Run: headless pygame with SDL's dummy video driver; simulated clock (each Clock.tick advances the game by its frame time, no real sleeping); random seed 0; keys injected as events and as key.get_pressed() state; no mouse input.
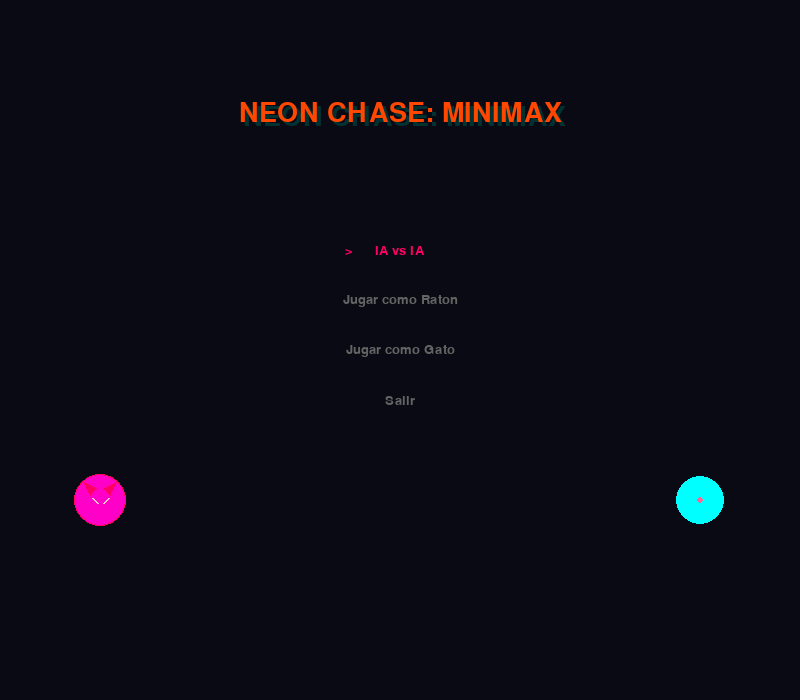
Frame 1 of 4 · flips 1–60 · no input
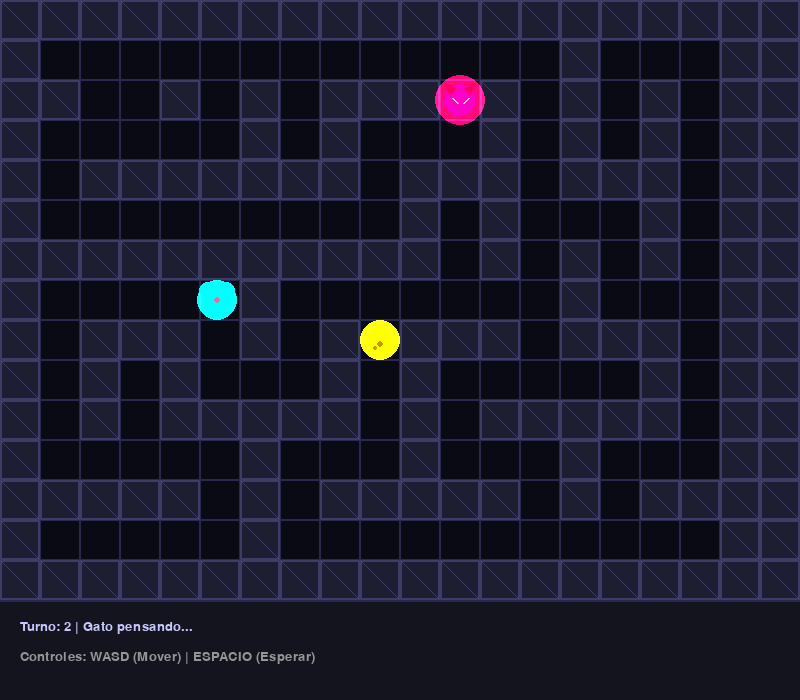
Frame 2 of 4 · flips 61–180 · tapped SPACE, RETURN · held RIGHT (→), D
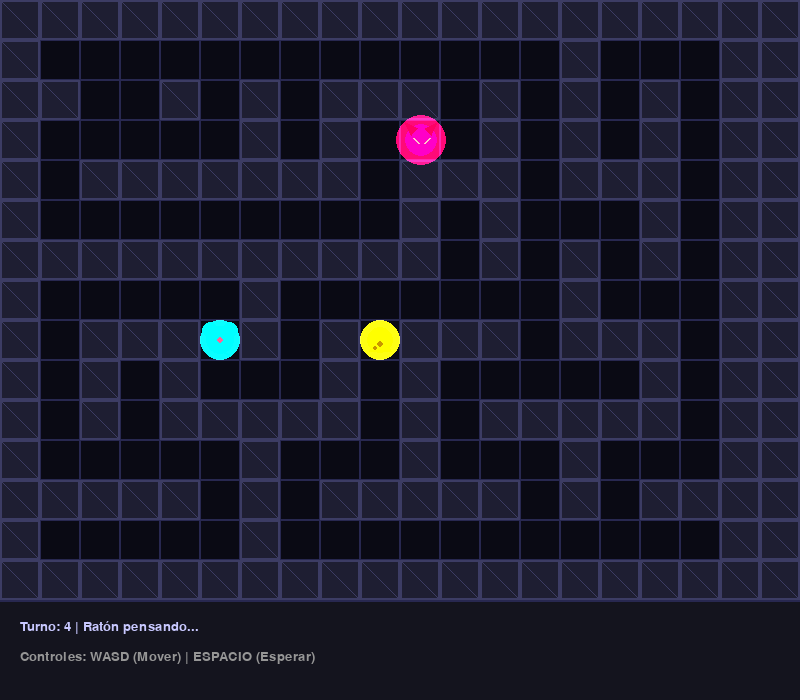
Frame 3 of 4 · flips 181–300 · held DOWN (↓), S
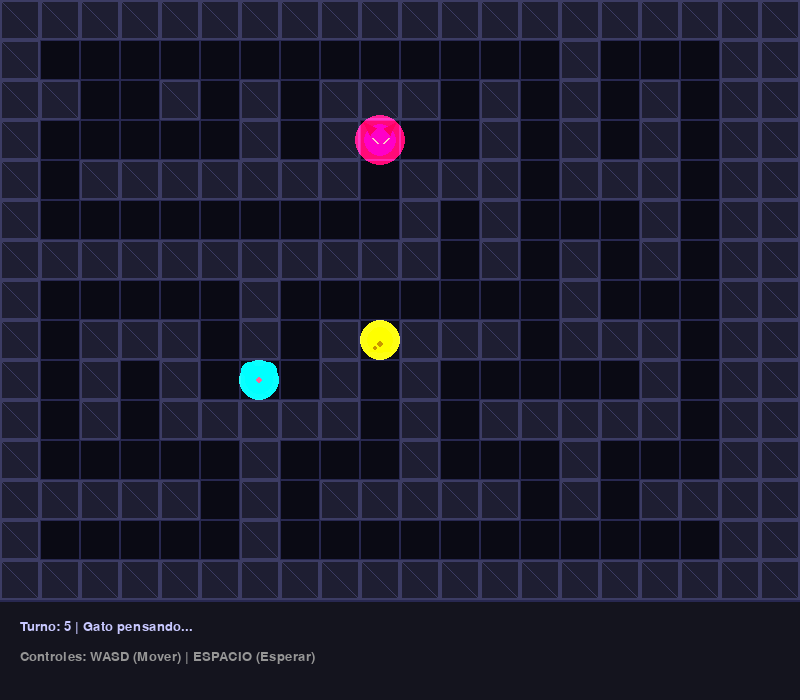
Frame 4 of 4 · flips 301–420 · held LEFT (←), A, UP (↑), W

The pygame program that drew these frames:

import random
import time
import os
import math
import sys

# Intentar importar pygame, salir si falla (aunque ya debiera estar instalado)
try:
    import pygame
except ImportError:
    print("Error: Pygame no está instalado. Ejecuta 'pip install pygame'")
    sys.exit(1)

# Constantes de Lógica
EMPTY = '.'
OBSTACLE = '#'
MOUSE = 'M'
CAT = 'C'
CHEESE = 'Q'

# Constantes de Pygame
SCREEN_WIDTH = 800
SCREEN_HEIGHT = 600
GRID_SIZE = 40 # Tamaño base de celda
FPS = 60

# Colores (Tema Neon/Cyberpunk)
COLOR_BG = (10, 10, 20)          # Azul oscuro casi negro
COLOR_GRID = (40, 40, 80)        # Grid sutil
COLOR_OBSTACLE = (30, 30, 50)    # Bloque oscuro
COLOR_OBSTACLE_BORDER = (60, 60, 100)
COLOR_MOUSE = (0, 255, 255)      # Cyan Neon
COLOR_CAT = (255, 0, 100)        # Rosa Neon
COLOR_CHEESE = (255, 255, 0)     # Amarillo Neon
COLOR_TEXT = (200, 200, 255)
COLOR_UI_BG = (20, 20, 40, 200)

# --- CLASES LÓGICAS (MODELO) ---

class Board:
    def __init__(self, width=21, height=15): # Ajustado a impar para mejor laberinto
        self.width = width
        self.height = height
        self.grid = [[OBSTACLE for _ in range(width)] for _ in range(height)]
        self.obstacles = set()
        self.cheese_pos = None
        
        self._generate_maze()
        self._place_cheese()
        self._update_obstacles_set()

    def _generate_maze(self):
        # Algoritmo Recursive Backtracker
        # 1. Empezar con todo muros (ya hecho en __init__)
        # 2. Elegir celda inicial impar (1,1)
        start_x, start_y = 1, 1
        self.grid[start_y][start_x] = EMPTY
        stack = [(start_x, start_y)]
        
        while stack:
            cx, cy = stack[-1]
            # Buscar vecinos no visitados (distancia 2)
            neighbors = []
            directions = [(0, -2), (0, 2), (-2, 0), (2, 0)]
            
            for dx, dy in directions:
                nx, ny = cx + dx, cy + dy
                if 0 < nx < self.width - 1 and 0 < ny < self.height - 1:
                    if self.grid[ny][nx] == OBSTACLE:
                        neighbors.append((nx, ny, dx, dy))
            
            if neighbors:
                nx, ny, dx, dy = random.choice(neighbors)
                # Abrir muro intermedio
                self.grid[cy + dy//2][cx + dx//2] = EMPTY
                # Abrir nueva celda
                self.grid[ny][nx] = EMPTY
                stack.append((nx, ny))
            else:
                stack.pop()
        
        # Abrir algunas paredes extra para no hacerlo tan lineal (loops)
        for _ in range(int(self.width * self.height * 0.05)):
            x = random.randint(1, self.width - 2)
            y = random.randint(1, self.height - 2)
            if self.grid[y][x] == OBSTACLE:
                 # Chequear si conecta dos pasillos
                 if (self.grid[y+1][x] == EMPTY and self.grid[y-1][x] == EMPTY) or \
                    (self.grid[y][x+1] == EMPTY and self.grid[y][x-1] == EMPTY):
                        self.grid[y][x] = EMPTY

    def _update_obstacles_set(self):
        self.obstacles.clear()
        for y in range(self.height):
            for x in range(self.width):
                if self.grid[y][x] == OBSTACLE:
                    self.obstacles.add((x, y))

    def _place_cheese(self):
        while True:
            x = random.randint(1, self.width - 2)
            y = random.randint(1, self.height - 2)
            if self.grid[y][x] == EMPTY:
                self.cheese_pos = (x, y)
                self.grid[y][x] = CHEESE
                break

    def is_valid(self, pos):
        x, y = pos
        if 0 <= x < self.width and 0 <= y < self.height:
            if self.grid[y][x] != OBSTACLE:
                return True
        return False

    def get_neighbors(self, pos):
        x, y = pos
        # Movimiento en 4 direcciones para respetar el laberinto mejor
        # (Con 8 direcciones se pueden "saltar" esquinas de muros)
        directions = [
            (-1, 0), (1, 0), (0, -1), (0, 1)
        ]
        valid_moves = []
        for dx, dy in directions:
            nx, ny = x + dx, y + dy
            if self.is_valid((nx, ny)):
                valid_moves.append((nx, ny))
        return valid_moves

# --- ALGORITMO MINIMAX ---

def chebyshev_distance(pos1, pos2):
    return max(abs(pos1[0] - pos2[0]), abs(pos1[1] - pos2[1]))

def evaluate_state(board, cat_pos, mouse_pos):
    if cat_pos == mouse_pos:
        return -math.inf
    if mouse_pos == board.cheese_pos:
        return math.inf
    
    dist_cat = chebyshev_distance(cat_pos, mouse_pos)
    dist_cheese = chebyshev_distance(mouse_pos, board.cheese_pos)
    
    # Heurística ponderada
    security_score = dist_cat
    goal_score = -dist_cheese 
    return (security_score * 1.0) + (goal_score * 1.5)

def minimax(board, depth, is_maximizing, cat_pos, mouse_pos, alpha, beta):
    current_eval = evaluate_state(board, cat_pos, mouse_pos)
    if depth == 0 or current_eval == -math.inf or current_eval == math.inf:
        return current_eval, None

    if is_maximizing: # Turno Ratón
        max_eval = -math.inf
        # default move: stay
        best_move = mouse_pos 
        possible_moves = board.get_neighbors(mouse_pos)
        possible_moves.sort(key=lambda m: evaluate_state(board, cat_pos, m), reverse=True)

        if not possible_moves: return -math.inf, mouse_pos

        for move in possible_moves:
            eval_score, _ = minimax(board, depth - 1, False, cat_pos, move, alpha, beta)
            if eval_score > max_eval:
                max_eval = eval_score
                best_move = move
            alpha = max(alpha, eval_score)
            if beta <= alpha: break
        return max_eval, best_move

    else: # Turno Gato
        min_eval = math.inf
        best_move = cat_pos
        possible_moves = board.get_neighbors(cat_pos)
        possible_moves.sort(key=lambda m: evaluate_state(board, m, mouse_pos))

        if not possible_moves: return math.inf, cat_pos

        for move in possible_moves:
            if move == mouse_pos: return -math.inf, move
            eval_score, _ = minimax(board, depth - 1, True, move, mouse_pos, alpha, beta)
            if eval_score < min_eval:
                min_eval = eval_score
                best_move = move
            beta = min(beta, eval_score)
            if beta <= alpha: break
        return min_eval, best_move

# --- AGENTES ---

class Agent:
    def __init__(self, name, symbol):
        self.name = name
        self.symbol = symbol

    def get_move(self, board, my_pos, opponent_pos, events=None):
        raise NotImplementedError 

class RandomMouse(Agent):
    def __init__(self):
        super().__init__("Ratón Aleatorio", MOUSE)

    def get_move(self, board, my_pos, opponent_pos, events=None):
        moves = board.get_neighbors(my_pos)
        if not moves: return my_pos
        return random.choice(moves)

class PygameHumanAgent(Agent):
    def __init__(self, name, symbol):
        super().__init__(name, symbol)
    
    def get_move(self, board, my_pos, opponent_pos, events=None):
        if events is None: return None
        
        # Mapeo de teclas
        dx, dy = 0, 0
        move_chosen = False
        
        for event in events:
            if event.type == pygame.KEYDOWN:
                if event.key == pygame.K_UP or event.key == pygame.K_w: dy = -1; move_chosen = True
                elif event.key == pygame.K_DOWN or event.key == pygame.K_s: dy = 1; move_chosen = True
                elif event.key == pygame.K_LEFT or event.key == pygame.K_a: dx = -1; move_chosen = True
                elif event.key == pygame.K_RIGHT or event.key == pygame.K_d: dx = 1; move_chosen = True
                elif event.key == pygame.K_q: dx, dy = -1, -1; move_chosen = True
                elif event.key == pygame.K_e: dx, dy = 1, -1; move_chosen = True
                elif event.key == pygame.K_z: dx, dy = -1, 1; move_chosen = True
                elif event.key == pygame.K_c: dx, dy = 1, 1; move_chosen = True
                elif event.key == pygame.K_SPACE: dx, dy = 0, 0; move_chosen = True # Esperar

        if move_chosen:
            nx, ny = my_pos[0] + dx, my_pos[1] + dy
            if board.is_valid((nx, ny)):
                return (nx, ny)
        
        return None

class SmartMouse(Agent):
    def __init__(self, depth=3):
        super().__init__("Ratón Inteligente", MOUSE)
        self.depth = depth

    def get_move(self, board, my_pos, opponent_pos, events=None):
        score, move = minimax(board, self.depth, True, opponent_pos, my_pos, -math.inf, math.inf)
        return move

class SmartCat(Agent):
    def __init__(self, depth=3):
        super().__init__("Gato Inteligente", CAT)
        self.depth = depth

    def get_move(self, board, my_pos, opponent_pos, events=None):
        score, move = minimax(board, self.depth, False, my_pos, opponent_pos, -math.inf, math.inf)
        return move

# --- CLASE RENDERER (VISTA) ---

class Renderer:
    def __init__(self, width, height, cell_size):
        self.width = width
        self.height = height
        self.cell_size = cell_size
        self.screen = pygame.display.set_mode((width * cell_size, height * cell_size + 100)) # +100 para UI abajo
        pygame.display.set_caption("Laberinto Minimax: Neon Chase")
        self.font = pygame.font.SysFont("consolas", 20)
        self.title_font = pygame.font.SysFont("impact", 40)
        
        # Estado de animación
        self.vis_cat_pos = (-100, -100) # Inicial fuera de pantalla
        self.vis_mouse_pos = (-100, -100)

    def grid_to_screen(self, grid_pos):
        return (grid_pos[0] * self.cell_size, grid_pos[1] * self.cell_size)

    def draw_glow_circle(self, surface, color, pos, radius, glow_radius):
        # Dibujar núcleo
        pygame.draw.circle(surface, color, pos, radius)
        # Dibujar brillo
        glow_surf = pygame.Surface((glow_radius*2, glow_radius*2), pygame.SRCALPHA)
        pygame.draw.circle(glow_surf, (*color, 100), (glow_radius, glow_radius), glow_radius)
        surface.blit(glow_surf, (pos[0]-glow_radius, pos[1]-glow_radius), special_flags=pygame.BLEND_ADD)

    def draw_cat_skin(self, surface, pos, size):
        # Base con brillo suave
        self.draw_glow_circle(surface, COLOR_CAT, pos, size//2 - 4, 25)
        
        # Orejas (Poligonos) - estilo Gato
        ear_offset_x = 10
        ear_offset_y = 12
        left_ear = [(pos[0] - ear_offset_x, pos[1] - 5), (pos[0] - 16, pos[1] - 18), (pos[0] - 4, pos[1] - 12)]
        right_ear = [(pos[0] + ear_offset_x, pos[1] - 5), (pos[0] + 16, pos[1] - 18), (pos[0] + 4, pos[1] - 12)]
        pygame.draw.polygon(surface, COLOR_CAT, left_ear)
        pygame.draw.polygon(surface, COLOR_CAT, right_ear)
        
        # Ojos "Malvados"
        eye_color = (255, 200, 200)
        pygame.draw.line(surface, eye_color, (pos[0]-8, pos[1]-2), (pos[0]-3, pos[1]+3), 2)
        pygame.draw.line(surface, eye_color, (pos[0]+8, pos[1]-2), (pos[0]+3, pos[1]+3), 2)

    def draw_mouse_skin(self, surface, pos, size):
         # Cuerpo
        self.draw_glow_circle(surface, COLOR_MOUSE, pos, size//2 - 6, 20)
        
        # Orejas Redondas Grandes
        ear_radius = 8
        pygame.draw.circle(surface, COLOR_MOUSE, (int(pos[0] - 10), int(pos[1] - 10)), ear_radius)
        pygame.draw.circle(surface, COLOR_MOUSE, (int(pos[0] + 10), int(pos[1] - 10)), ear_radius)
        
        # Nariz
        pygame.draw.circle(surface, (255, 100, 150), pos, 3)
        
        # Cola (Curva simple)
        start = (pos[0], pos[1]+10)
        end = (pos[0]+10, pos[1]+15)
        pygame.draw.line(surface, COLOR_MOUSE, start, end, 2)

    def draw_cheese_skin(self, surface, pos, size):
        # Brillo pulsante (recalculado aqui o pasado, usaremos estatico + glow)
        self.draw_glow_circle(surface, COLOR_CHEESE, pos, size//3, 20)
        
        # Forma de Cuña (Triangulo)
        # Puntos relativos al centro pos
        off = size // 3
        p1 = (pos[0], pos[1] - off + 2)          # Arriba
        p2 = (pos[0] - off + 2, pos[1] + off - 2) # Abajo Izq
        p3 = (pos[0] + off - 2, pos[1] + off - 2) # Abajo Der
        pygame.draw.polygon(surface, COLOR_CHEESE, [p1, p2, p3])
        
        # Agujeros (Detalles)
        hole_color = (200, 150, 0)
        pygame.draw.circle(surface, hole_color, (int(pos[0]), int(pos[1] + 4)), 3)
        pygame.draw.circle(surface, hole_color, (int(pos[0] - 5), int(pos[1] + 8)), 2)

    def render_game(self, board, cat_pos, mouse_pos, turn, message="", game_over=False):
        self.screen.fill(COLOR_BG)
        
        # Dibujar Grid y Obstáculos
        for y in range(board.height):
            for x in range(board.width):
                rect = pygame.Rect(x*self.cell_size, y*self.cell_size, self.cell_size, self.cell_size)
                pygame.draw.rect(self.screen, COLOR_GRID, rect, 1) # Borde grid
                
                if (x, y) in board.obstacles:
                    # Obstáculo estilo "Cyber Bloque"
                    pygame.draw.rect(self.screen, COLOR_OBSTACLE, rect)
                    pygame.draw.rect(self.screen, COLOR_OBSTACLE_BORDER, rect, 2)
                    # Detalle interno
                    pygame.draw.line(self.screen, COLOR_OBSTACLE_BORDER, (rect.left, rect.top), (rect.right, rect.bottom), 1)
                    
                elif (x, y) == board.cheese_pos:
                    # Queso Skin
                    center = (int(x*self.cell_size + self.cell_size//2), int(y*self.cell_size + self.cell_size//2))
                    self.draw_cheese_skin(self.screen, center, self.cell_size)

        # Actualizar posiciones visuales (interpolación lineal si animando)
        target_cat = self.grid_to_screen(cat_pos)
        target_mouse = self.grid_to_screen(mouse_pos)

        
        # Lógica simple de suavizado (Lerp)
        dt = 0.15 # Un poco más rápido para que se sienta responsive
        
        # Inicializar si es la primera vez (para evitar lerp desde el origen)
        if self.vis_cat_pos == (-100, -100): self.vis_cat_pos = target_cat
        if self.vis_mouse_pos == (-100, -100): self.vis_mouse_pos = target_mouse

        cx, cy = self.vis_cat_pos
        tx, ty = target_cat
        self.vis_cat_pos = (cx + (tx-cx)*dt, cy + (ty-cy)*dt)
        
        mx, my = self.vis_mouse_pos
        tx, ty = target_mouse
        self.vis_mouse_pos = (mx + (tx-mx)*dt, my + (ty-my)*dt)

        # Si la distancia es muy pequeña, ajustar a posición final
        if abs(cx - target_cat[0]) < 1 and abs(cy - target_cat[1]) < 1: self.vis_cat_pos = target_cat
        if abs(mx - target_mouse[0]) < 1 and abs(my - target_mouse[1]) < 1: self.vis_mouse_pos = target_mouse

        # Dibujar Agentes (SKINS)
        cat_center = (int(self.vis_cat_pos[0] + self.cell_size/2), int(self.vis_cat_pos[1] + self.cell_size/2))
        mouse_center = (int(self.vis_mouse_pos[0] + self.cell_size/2), int(self.vis_mouse_pos[1] + self.cell_size/2))

        # Llamar a funciones de Skin
        self.draw_cat_skin(self.screen, cat_center, self.cell_size)
        self.draw_mouse_skin(self.screen, mouse_center, self.cell_size)
        
        # UI Panel Inferior
        ui_rect = pygame.Rect(0, self.height * self.cell_size, self.width * self.cell_size, 100)
        pygame.draw.rect(self.screen, (20, 20, 30), ui_rect)
        pygame.draw.line(self.screen, COLOR_GRID, (0, ui_rect.top), (ui_rect.width, ui_rect.top), 2)
        
        info_text = f"Turno: {turn} | {message}"
        text_surf = self.font.render(info_text, True, COLOR_TEXT)
        self.screen.blit(text_surf, (20, ui_rect.top + 20))
        
        controls = "Controles: WASD (Mover) | ESPACIO (Esperar)"
        controls_surf = self.font.render(controls, True, (150, 150, 150))
        self.screen.blit(controls_surf, (20, ui_rect.top + 50))

        pygame.display.flip()

    def show_menu(self):
        running = True
        options = ["IA vs IA", "Jugar como Raton", "Jugar como Gato", "Salir"]
        selected = 0
        
        clock = pygame.time.Clock()

        while running:
            self.screen.fill(COLOR_BG)
            
            # Título Neon animado color
            hue = (time.time() * 50) % 360
            title_color = pygame.Color(0)
            title_color.hsla = (hue, 100, 50, 100)
            
            title = self.title_font.render("NEON CHASE: MINIMAX", True, title_color)
            # Efecto sombra
            title_shadow = self.title_font.render("NEON CHASE: MINIMAX", True, (0, 50, 50))
            self.screen.blit(title_shadow, (SCREEN_WIDTH//2 - title.get_width()//2 + 4, 100 + 4))
            self.screen.blit(title, (SCREEN_WIDTH//2 - title.get_width()//2, 100))
            
            # Opciones
            for i, opt in enumerate(options):
                color = COLOR_CAT if i == selected else (100, 100, 100)
                text = self.font.render(opt, True, color)
                rect = text.get_rect(center=(SCREEN_WIDTH//2, 250 + i * 50))
                self.screen.blit(text, rect)
                
                if i == selected:
                    # Flechas selectoras
                    arrow = self.font.render(">", True, COLOR_CAT)
                    self.screen.blit(arrow, (rect.left - 30, rect.top))
            
            # Dibujar preview de skins en el menú
            self.draw_cat_skin(self.screen, (100, 500), 60)
            self.draw_mouse_skin(self.screen, (700, 500), 60)
            
            pygame.display.flip()
            clock.tick(60)

            for event in pygame.event.get():
                if event.type == pygame.QUIT:
                    pygame.quit()
                    sys.exit()
                if event.type == pygame.KEYDOWN:
                    if event.key == pygame.K_UP: selected = (selected - 1) % len(options)
                    elif event.key == pygame.K_DOWN: selected = (selected + 1) % len(options)
                    elif event.key == pygame.K_RETURN:
                        return selected

# --- JUEGO PRINCIPAL ---

class Game:
    def __init__(self):
        pygame.init()
        self.width = 20
        self.height = 15
        self.cell_size = 40
        
        self.renderer = Renderer(self.width, self.height, self.cell_size)
        self.board = None
        self.cat_agent = None
        self.mouse_agent = None
        
        self.cat_pos = None
        self.mouse_pos = None
        self.turn = 1
        self.turn_limit = 100

    def setup_game(self, mode):
        self.board = Board(self.width, self.height)
        if mode == 0: # IA vs IA
            self.cat_agent = SmartCat(depth=4)
            self.mouse_agent = SmartMouse(depth=4)
        elif mode == 1: # Human Mouse
            self.cat_agent = SmartCat(depth=4)
            self.mouse_agent = PygameHumanAgent("Tú (Ratón)", MOUSE)
        elif mode == 2: # Human Cat
            self.cat_agent = PygameHumanAgent("Tú (Gato)", CAT)
            self.mouse_agent = SmartMouse(depth=4)
        else:
            pygame.quit()
            sys.exit()

        self.cat_pos = self._get_random_start_pos()
        self.mouse_pos = self._get_random_start_pos(exclude=[self.cat_pos])
        
        # Init renderer positions
        self.renderer.vis_cat_pos = self.renderer.grid_to_screen(self.cat_pos)
        self.renderer.vis_mouse_pos = self.renderer.grid_to_screen(self.mouse_pos)
        
        self.turn = 1 # Reset turnos

    def _get_random_start_pos(self, exclude=None):
        if exclude is None: exclude = []
        while True:
            x = random.randint(0, self.board.width - 1)
            y = random.randint(0, self.board.height - 1)
            pos = (x, y)
            if self.board.is_valid(pos) and pos not in exclude and pos != self.board.cheese_pos:
                return pos

    def run(self):
        while True:
            choice = self.renderer.show_menu()
            if choice == 3: break
            
            self.setup_game(choice)
            self.game_loop()

    def game_loop(self):
        clock = pygame.time.Clock()
        running = True
        game_over = False
        winner = None
        
        # Control de turnos
        turn_state = 0 # 0: Mouse Start, 1: Mouse Moving, 2: Cat Start, 3: Cat Moving
        action_delay = 0 
        
        mouse_think_time = 0
        cat_think_time = 0

        while running:
            dt = clock.tick(FPS) / 1000.0
            events = pygame.event.get()
            for event in events:
                if event.type == pygame.QUIT:
                    pygame.quit()
                    sys.exit()
                if game_over and event.type == pygame.KEYDOWN:
                    running = False # Salir al menú con cualquier tecla

            if not game_over:
                # Lógica de Turnos
                if turn_state == 0: # Turno Ratón (Pensar/Input)
                    if not isinstance(self.mouse_agent, PygameHumanAgent):
                         # Pequeño delay artificial para ver "pensar" a la IA
                         mouse_think_time += dt
                         if mouse_think_time < 0.2: 
                             self.renderer.render_game(self.board, self.cat_pos, self.mouse_pos, self.turn, "Ratón pensando...")
                             pygame.display.flip()
                             continue
                    
                    move = self.mouse_agent.get_move(self.board, self.mouse_pos, self.cat_pos, events)
                    if move:
                        self.mouse_pos = move
                        turn_state = 1
                        action_delay = 0.2 
                        mouse_think_time = 0

                elif turn_state == 1: # Ratón Post-Movimiento (Animación/Delay)
                    action_delay -= dt
                    if action_delay <= 0:
                        # Chequeos
                        if self.mouse_pos == self.board.cheese_pos:
                            winner = "Raton (Queso)"
                            game_over = True
                        elif self.mouse_pos == self.cat_pos:
                            winner = "Gato (Suicidio)"
                            game_over = True
                        else:
                            turn_state = 2 # Pase a gato

                elif turn_state == 2: # Turno Gato
                     if not isinstance(self.cat_agent, PygameHumanAgent):
                         cat_think_time += dt
                         if cat_think_time < 0.2:
                             self.renderer.render_game(self.board, self.cat_pos, self.mouse_pos, self.turn, "Gato pensando...")
                             pygame.display.flip()
                             continue

                     move = self.cat_agent.get_move(self.board, self.cat_pos, self.mouse_pos, events)
                     if move:
                        self.cat_pos = move
                        turn_state = 3
                        action_delay = 0.2
                        cat_think_time = 0

                elif turn_state == 3: # Gato Post-Movimiento
                    action_delay -= dt
                    if action_delay <= 0:
                        if self.cat_pos == self.mouse_pos:
                            winner = "Gato (Atrapado)"
                            game_over = True
                        else:
                            self.turn += 1
                            if self.turn > self.turn_limit:
                                winner = "Raton (Tiempo)"
                                game_over = True
                            turn_state = 0 # Volver a ratón

            # Renderizar
            msg = f"Ganador: {winner} - Presiona Tecla" if game_over else f"Turno de: {'Gato' if turn_state >= 2 else 'Ratón'}"
            self.renderer.render_game(self.board, self.cat_pos, self.mouse_pos, self.turn, msg, game_over)

if __name__ == "__main__":
    game = Game()
    game.run()
